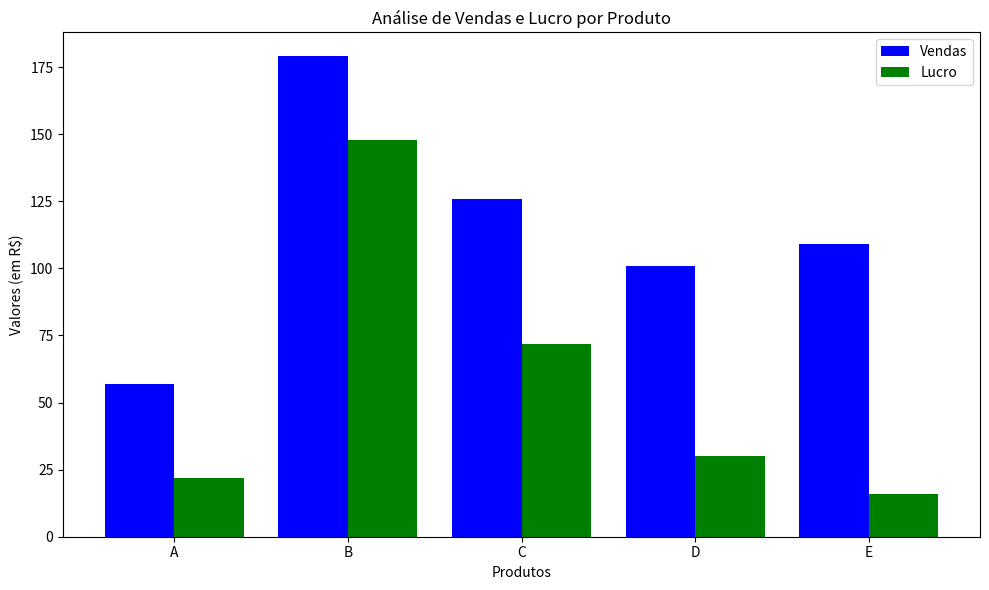

Recreate this plot in Python.
import numpy as np 
import pandas as pd 
import matplotlib.pyplot as plt 

# 1. Criando um DataFrame fictício de vendas
data = {
    "Produto": ["A", "B", "C", "D", "E"],
    "Vendas": np.random.randint(50, 200, size=5),
    "Custo": np.random.randint(20, 100, size=5)
}
df = pd.DataFrame(data)

# 2. Calculando o lucro
df["Lucro"] = df["Vendas"] - df["Custo"]

# Exibindo os dados no console
print("Tabela de vendas:")
print(df)

# 3. Plotando os dados
plt.figure(figsize=(10, 6))

# Gráfico de barras para as vendas e lucros
bar_width = 0.4
indices = np.arange(len(df))

plt.bar(indices, df["Vendas"], bar_width, label="Vendas", color="blue")
plt.bar(indices + bar_width, df["Lucro"], bar_width, label="Lucro", color="green")

# Configurando o gráfico
plt.xlabel("Produtos")
plt.ylabel("Valores (em R$)")
plt.title("Análise de Vendas e Lucro por Produto")
plt.xticks(indices + bar_width / 2, df["Produto"])
plt.legend()

# Exibindo o gráfico
plt.tight_layout()
plt.show()
